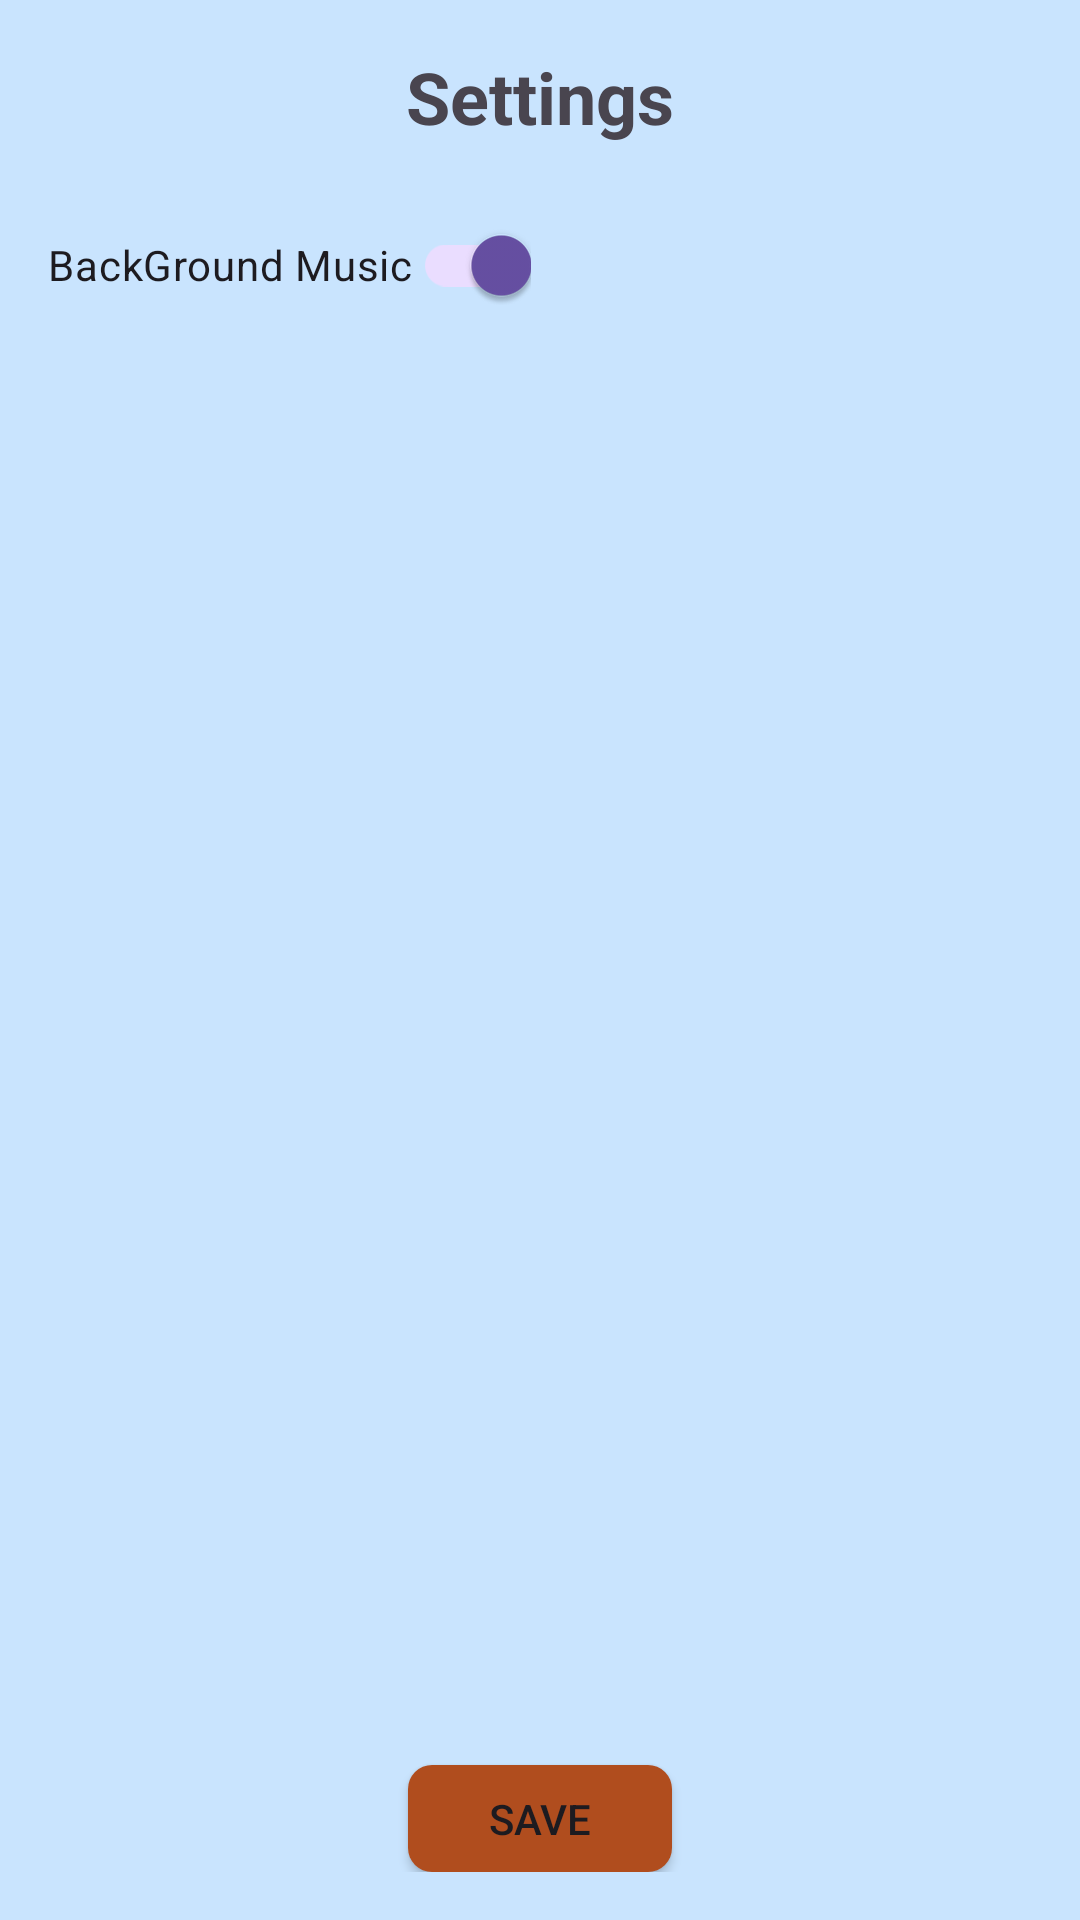

Here is an Android app screen rendered from its layout file. Give the layout XML and the strings, colors and styles it references.
<!-- AndroidManifest.xml: application theme Theme.MemoryGame -->
<!-- res/layout/activity_settings.xml -->
<?xml version="1.0" encoding="utf-8"?>
<LinearLayout xmlns:android="http://schemas.android.com/apk/res/android"
    xmlns:app="http://schemas.android.com/apk/res-auto"
    xmlns:tools="http://schemas.android.com/tools"
    android:id="@+id/settingsBg"
    android:layout_width="match_parent"
    android:layout_height="match_parent"
    android:orientation="vertical"
    android:padding="16dp"
    android:background="#c9e4fe"
    tools:context=".SettingsActivity">

    <TextView
        android:layout_width="wrap_content"
        android:layout_height="wrap_content"
        android:text="Settings"
        android:textSize="24sp"
        android:textStyle="bold"
        android:layout_gravity="center_horizontal"
        android:layout_marginBottom="16dp"/>

    <androidx.appcompat.widget.SwitchCompat
        android:id="@+id/switchSound"
        android:layout_width="wrap_content"
        android:layout_height="wrap_content"
        android:text="BackGround Music"
        android:checked="true"
        android:layout_marginBottom="16dp" />

    <androidx.appcompat.widget.AppCompatButton
        android:id="@+id/buttonSave"
        android:layout_width="wrap_content"
        android:layout_height="wrap_content"
        android:layout_gravity="center_horizontal"
        android:layout_marginTop="460dp"
        android:background="@drawable/button_bg"
        android:text="@string/saveBtn" />

    <androidx.appcompat.widget.AppCompatButton
        android:id="@+id/buttonSettingsBack"
        android:layout_width="wrap_content"
        android:layout_height="wrap_content"

        android:layout_gravity="center_horizontal"
        android:layout_marginTop="20dp"
        android:background="@drawable/button_bg"
        android:text="@string/btnSetback" />


</LinearLayout>
<!-- resources referenced by this layout -->
<resources>
  <!-- drawable button_bg (drawable) -->
  <?xml version="1.0" encoding="utf-8"?>
  <selector xmlns:android="http://schemas.android.com/apk/res/android">
      <item android:state_pressed="false">
          <shape
  
              android:shape="rectangle">
  
              <solid android:color="@color/btn_extra" />
              <corners android:radius="8dp" />
  
              <padding
                  android:bottom="8dp"
                  android:left="8dp"
                  android:right="8dp"
                  android:top="8dp" />
  
              <gradient
                  android:angle="135"
                  android:endColor="@color/btn_extra"
                  android:startColor="@color/btn_extra" />
          </shape>
      </item>
  </selector>
  <string name="btnSetback">Back</string>
  <string name="saveBtn">Save</string>
  <style name="Theme.MemoryGame" parent="Base.Theme.MemoryGame" />
  <color name="btn_extra">#b04d1e</color>
  <style name="Base.Theme.MemoryGame" parent="Theme.Material3.Light.NoActionBar">
          
          
          <item name="android:statusBarColor">#78b3d0</item>
      </style>
</resources>
